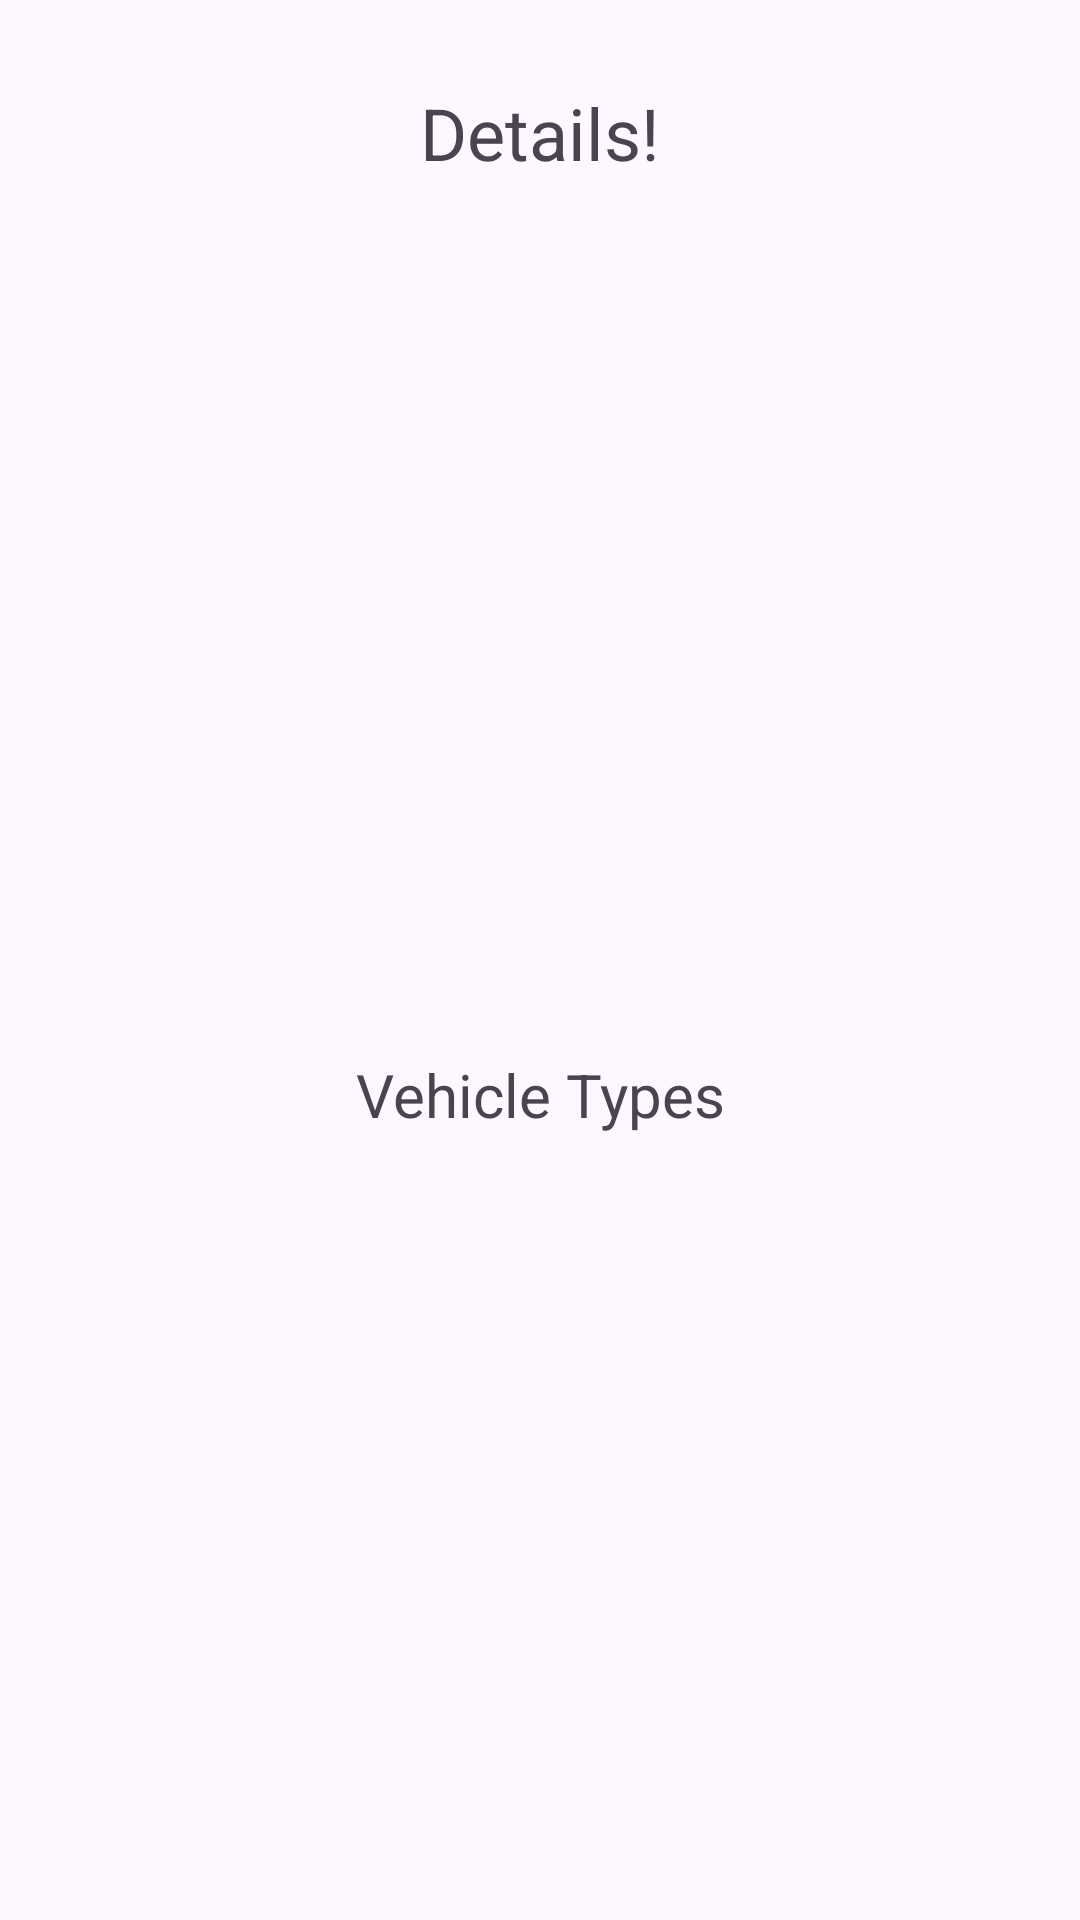

Android layout source for this screen:
<!-- AndroidManifest.xml: application theme Theme.ManufacturerApp -->
<!-- res/layout/activity_detail.xml -->
<?xml version="1.0" encoding="utf-8"?>
<androidx.constraintlayout.widget.ConstraintLayout xmlns:android="http://schemas.android.com/apk/res/android"
    xmlns:app="http://schemas.android.com/apk/res-auto"
    xmlns:tools="http://schemas.android.com/tools"
    android:layout_width="match_parent"
    android:layout_height="match_parent"
    tools:context=".DetailActivity"
    tools:layout_editor_absoluteX="0dp"
    tools:layout_editor_absoluteY="45dp">

    <TextView
        android:id="@+id/details"
        android:layout_width="wrap_content"
        android:layout_height="wrap_content"
        android:layout_marginTop="28dp"
        android:text="Details!"
        android:textSize="24sp"
        app:layout_constraintEnd_toEndOf="parent"
        app:layout_constraintStart_toStartOf="parent"
        app:layout_constraintTop_toTopOf="parent" />

    <TextView
        android:id="@+id/address1Id"
        android:layout_width="wrap_content"
        android:layout_height="wrap_content"
        android:layout_marginStart="40dp"
        android:layout_marginTop="24dp"
        app:layout_constraintStart_toStartOf="parent"
        app:layout_constraintTop_toBottomOf="@+id/mfrName2ID" />

    <TextView
        android:id="@+id/cityId"
        android:layout_width="wrap_content"
        android:layout_height="wrap_content"
        android:layout_marginStart="40dp"
        android:layout_marginTop="24dp"
        app:layout_constraintStart_toStartOf="parent"
        app:layout_constraintTop_toBottomOf="@+id/address1Id" />

    <TextView
        android:id="@+id/countryId"
        android:layout_width="wrap_content"
        android:layout_height="wrap_content"
        android:layout_marginStart="40dp"
        android:layout_marginTop="24dp"
        android:text=""
        app:layout_constraintStart_toStartOf="parent"
        app:layout_constraintTop_toBottomOf="@+id/cityId" />

    <TextView
        android:id="@+id/mfrCommonNameId"
        android:layout_width="wrap_content"
        android:layout_height="wrap_content"
        android:layout_marginStart="40dp"
        android:layout_marginTop="44dp"
        app:layout_constraintStart_toStartOf="parent"
        app:layout_constraintTop_toBottomOf="@+id/details" />

    <TextView
        android:id="@+id/mfrName2ID"
        android:layout_width="wrap_content"
        android:layout_height="wrap_content"
        android:layout_marginStart="40dp"
        android:layout_marginTop="24dp"
        app:layout_constraintStart_toStartOf="parent"
        app:layout_constraintTop_toBottomOf="@+id/mfrCommonNameId" />

    <TextView
        android:id="@+id/textView"
        android:layout_width="wrap_content"
        android:layout_height="wrap_content"
        android:layout_marginTop="56dp"
        android:text="Vehicle Types"
        android:textSize="20sp"
        app:layout_constraintEnd_toEndOf="parent"
        app:layout_constraintStart_toStartOf="parent"
        app:layout_constraintTop_toBottomOf="@+id/countryId" />

    <TextView
        android:id="@+id/type1"
        android:layout_width="wrap_content"
        android:layout_height="wrap_content"
        android:layout_marginStart="40dp"
        android:layout_marginTop="24dp"
        app:layout_constraintStart_toStartOf="parent"
        app:layout_constraintTop_toBottomOf="@+id/textView" />

</androidx.constraintlayout.widget.ConstraintLayout>
<!-- resources referenced by this layout -->
<resources>
  <style name="Theme.ManufacturerApp" parent="Base.Theme.ManufacturerApp" />
  <style name="Base.Theme.ManufacturerApp" parent="Theme.Material3.DayNight.NoActionBar">
          
          
      </style>
</resources>
